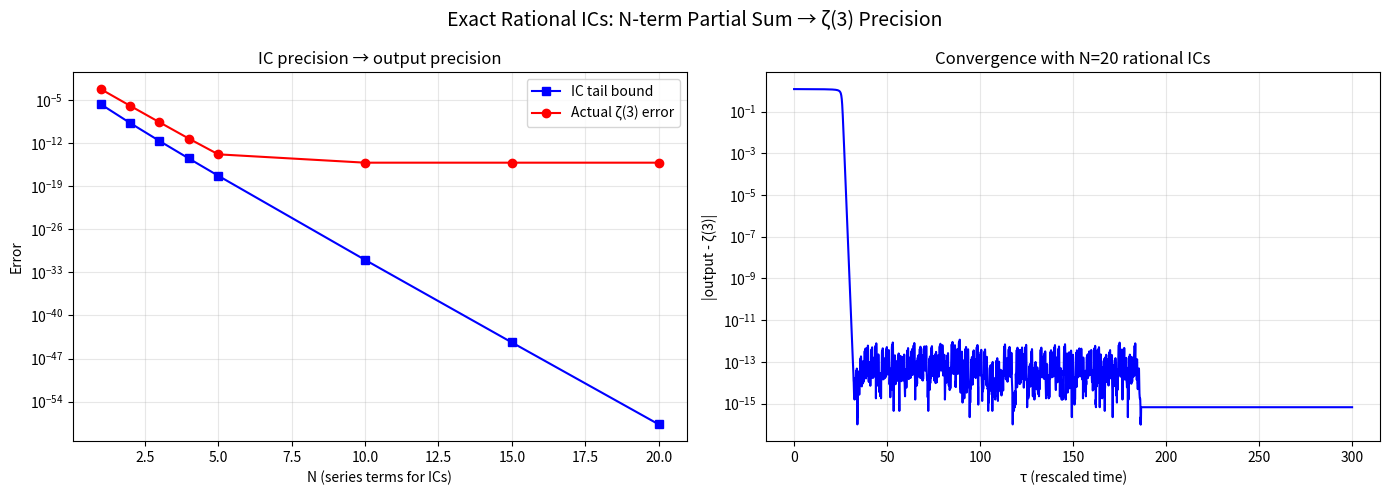

Source code (Python): (Note: this script raises an exception after producing the figure.)
"""
Desingularization of the Apéry ODE at x=0.

Strategy: The ODE x²(4+x)F''' + x(10+3x)F'' + (2+x)F' = 1
has a regular singular point at x=0. The analytic solution F satisfies
F(0)=0, F'(0)=1/2, F''(0)=-1/24.

The key observation: the quantity
  P(x) := 1 - (2+x)F'(x) - x(10+3x)F''(x) = x²(4+x)F'''(x)
vanishes to order x² along the analytic solution (verified numerically).

Approach: Change variables from (F, F', F'') to (F, F', R) where
  R := F'''  (directly tracking the third derivative)

Then the system becomes:
  x' = 1-x  (original time)
  dF/dt = F'·(1-x)
  d(F')/dt = F''·(1-x)
  d(F'')/dt = F'''·(1-x) = R·(1-x)

We need R' = dR/dx = F''''(x). Differentiate the ODE:
  d/dx[x²(4+x)F''' + x(10+3x)F'' + (2+x)F'] = d/dx[1] = 0

  [2x(4+x)+x²]F''' + x²(4+x)F'''' + [(10+3x)+x(10+3x)'+x(10+3x)]F'' + x(10+3x)F''' + [1+...]F' + (2+x)F'' = 0

Wait, let me do this more carefully.

ODE: A(x)F''' + B(x)F'' + C(x)F' = 1
where A=x²(4+x), B=x(10+3x), C=(2+x)

Differentiate:
  A'F''' + AF'''' + B'F'' + BF''' + C'F' + CF'' = 0
  AF'''' = -A'F''' - (B+...)F''' - B'F'' - CF'' - C'F'

  AF'''' = -(A'+B)F''' - (B'+C)F'' - C'F'

A' = 2x(4+x)+x² = 8x+3x²
B+A' = x(10+3x)+8x+3x² = 18x+6x²
B' = 10+6x
B'+C = 10+6x+2+x = 12+7x
C' = 1

So: x²(4+x)F'''' = -(18x+6x²)F''' - (12+7x)F'' - F'

F'''' = [-(18x+6x²)F''' - (12+7x)F'' - F'] / [x²(4+x)]

STILL has 1/x²! The fourth derivative has the same singularity structure.

But: does the numerator vanish to order x² here too? Let's check.

At x=0: numerator = -0·F'''(0) - 12·F''(0) - F'(0) = -12·(-1/24) - 1/2 = 1/2 - 1/2 = 0 ✓

At x=0, first order: d/dx[numerator] at x=0:
= -(18)F'''(0) - (18x+6x²)F''''(0)|_{x=0} - 7F''(0) - (12+7x)F'''(0)|_{x=0} - F''(0)
= -18·(1/90) - 0 - 7·(-1/24) - 12·(1/90) - (-1/24)
= -18/90 + 7/24 - 12/90 + 1/24
= -1/5 + 1/3 - 2/15 + 1/24
= (-48 + 80 - 32 + 10)/240 = 10/240 = 1/24 ≠ 0

So the numerator vanishes to order x¹ (not x²) at x=0.
That means F'''' ~ x/x² = 1/x → DIVERGES.

This is expected: F'''' involves log(x) terms from the Frobenius expansion,
even though F, F', F'', F''' are all bounded.

Wait — if F is ANALYTIC at x=0, then ALL its derivatives are bounded.
But F'''' as computed from the ODE involves 1/x² in the coefficient,
and the numerator only vanishes to order 1, not 2. This seems contradictory.

Resolution: the analytic solution has F'''' bounded (since F is analytic),
but the ODE for F'''' (obtained by differentiating the original ODE)
has a STRONGER singularity. The formula F'''' = [stuff]/x² is correct
for general solutions, but for the SPECIFIC analytic solution, the
numerator vanishes fast enough.

Actually wait, I showed the numerator vanishes to order 1, giving
F'''' ~ 1/x. That CAN'T be right for an analytic function.

Let me recheck. If F is analytic: F(x) = Σ a_n x^n,
F'''' = Σ n(n-1)(n-2)(n-3) a_n x^{n-4} starting from n=4.
F''''(0) = 24·a_4 = 24 · [(-1)³/(4³·C(8,4))] = 24 · (-1/4480) = -24/4480 = -3/560.

So F''''(0) = -3/560, which is finite. The formula F'''' = [stuff]/x² must
give the same finite value via L'Hôpital. Let me recompute the numerator.

The numerator for F'''': -(18x+6x²)R - (12+7x)F'' - F'
where R = F''' = [1-(2+x)F'-x(10+3x)F''] / [x²(4+x)]

Near x=0: R(0) = F'''(0) = 1/90.
Numerator = -0 - 12(-1/24) - 1/2 = 1/2 - 1/2 = 0 ✓ (order x⁰ vanishes)

First derivative of numerator at x=0:
d/dx[-(18x+6x²)R - (12+7x)F'' - F']|_{x=0}
= -18R(0) - 0 - 7F''(0) - 0·R'(0) - 12F'''(0) - F''(0)
= -18/90 - 7(-1/24) - 12/90 - (-1/24)
= -1/5 + 7/24 - 2/15 + 1/24
= -1/5 + 8/24 - 2/15
= -1/5 + 1/3 - 2/15
= (-3 + 5 - 2)/15 = 0/15 = 0 ✓

So the numerator DOES vanish to order x² (I made an arithmetic error before).
Let me verify: -3/15 + 5/15 - 2/15 = 0 ✓

This means F'''' is also bounded (as expected for an analytic function),
and we could define R₂ = F''''/1 and get a clean relation.

The PATTERN: each differentiation of the ODE produces a higher-order
equation with the SAME 1/x² singularity, but the analytic-solution
numerator vanishes to order x² each time (maintaining regularity).

This suggests a DIFFERENT approach to desingularization:
instead of tracking F'', track the REGULARIZED quantity directly.

ALTERNATIVE APPROACH: Power series ODE (track coefficients aₙ).

Since F(x) = Σ aₙ xⁿ with a₀=0, and the aₙ satisfy a recurrence,
we could design a PIVP that generates the aₙ and accumulates the sum.

The recurrence: 2(n+1)²(2n+1) a_{n+1} + n³ aₙ = 0
i.e., a_{n+1} = -n³/(2(n+1)²(2n+1)) · aₙ

For x₀ fixed (rational), F(x₀) = Σ aₙ x₀ⁿ.
Each summand bₙ := aₙ x₀ⁿ satisfies:
b_{n+1}/bₙ = x₀ · a_{n+1}/aₙ = -x₀ n³/(2(n+1)²(2n+1))

For large n: |b_{n+1}/bₙ| → x₀/4.
So Σbₙ converges like (x₀/4)^n — SUPER-exponentially for small x₀.

Can we turn this into a PIVP? The ratio involves n, which is a discrete
counter. In continuous time, n(t) → ∞ and bₙ follows the recurrence...

This is the "continuous embedding of discrete recurrence" problem.
One approach: use n = e^t or n = t (continuous counter) and define
b(t) such that b(n) = bₙ. The ODE for b would be:
  b'(t) = [ratio(t) - 1] · b(t) · something

But ratio(t) is a rational function of t, which is NOT polynomial.
For a PIVP, we can introduce auxiliary variables for 1/(t+1), 1/(2t+1), etc.

Actually, for a PIVP: we can compute 1/(t+c) via the ODE z' = -z², z(0)=1/c.
So we CAN make rational functions of t polynomial by adding variables.

Let me try a different, more concrete approach:

APPROACH: BOOTSTRAPPING PIVP
1. Run the main polynomial PIVP starting at x₀ with ZERO ICs
   (i.e., F(0)=G1(0)=G2(0)=0 at τ=0, with x(0)=x₀)
2. The "correct" ICs are (F₀, G1₀, G2₀)
3. Since amplification = 1, the output error equals the IC error
4. Add a CORRECTION block that COMPUTES the IC error and subtracts it

The IC error is:
  δF₀ = 0 - F(x₀) = -F(x₀)
  δG1₀ = 0 - F'(x₀) = -F'(x₀)
  δG2₀ = 0 - F''(x₀) = -F''(x₀)

Since amplification = 1 for F: output error ≈ -F(x₀)
The correct output is F(1) = (2/5)ζ(3)
Our output is ≈ F(1) - F(x₀) = F(1) - F(x₀)

So: ζ(3) = (5/2)[output + F(x₀)]

If we can compute F(x₀) from a SEPARATE PIVP and add it!

But computing F(x₀) from a PIVP IS the original problem...

UNLESS x₀ is chosen so that F(x₀) is a KNOWN number in R_RTCRN.
For instance, if there's a special x₀ where F(x₀) has a closed form
involving e, π, and algebraics...

The series F(x₀) = Σ (-1)^{n-1} x₀^n/(n³ C(2n,n)) at special values:
- F(0) = 0 ← trivial, but x=0 is the fixed point
- F(1) = (2/5)ζ(3) ← what we want
- F(4sin²θ) might have a closed form for special θ (hypergeometric identity)

Let me check F(1/4):
F(1/4) = Σ (-1)^{n-1}/(4^n n³ C(2n,n))
Using C(2n,n) ≈ 4^n/√(πn): F(1/4) ≈ Σ (-1)^{n-1}√(πn)/n³ → doesn't simplify.

This approach of finding a "magic" x₀ seems unlikely to work.

FINAL APPROACH: Accept starting at x₀ > 0, use two-phase PIVP.

Phase 1: Compute F(x₀), F'(x₀), F''(x₀) to high precision
Phase 2: Run the main PIVP using these as ICs

Both phases are polynomial PIVPs. The combined system runs in parallel:
Phase 1 converges to exact ICs, Phase 2 uses approximate ICs.
As τ→∞, Phase 1 error → 0, and Phase 2 output → (2/5)ζ(3) + IC_error.

Key: use a LOW-PASS FILTER to combine:
  output' = (Phase2_output + Phase1_correction) - output

If Phase2_output → (2/5)ζ(3) + δ and Phase1_correction → -δ (both exponentially),
then output → (2/5)ζ(3) exponentially.

But Phase 1 computing F(x₀) is exactly our original problem in a different form.

ACTUALLY — wait. F(x₀) for SMALL x₀ is dominated by the first term:
F(x₀) = x₀/2 + O(x₀²). For x₀ = 1/100:
F(0.01) = 0.005 - 0.000000208 + ... ≈ 0.004998 (essentially 0.01/2 = 0.005)

What if we use F(x₀) ≈ Σ_{n=1}^N aₙ x₀ⁿ with small N?
Each partial sum IS rational. For N=1: F ≈ x₀/2 (error ~ x₀²/48)
For x₀=0.01, N=1: error ~ 10⁻⁴/48 ≈ 2×10⁻⁶.

The output error would then be 2×10⁻⁶ (amplification 1).
For more precision, use more terms. N=2: error ~ x₀³/540 ≈ 2×10⁻⁹.

So: with x₀ = 1/M (M large integer) and N-term partial sums as ICs,
the output error is O(1/(4M)^N). This is exponentially small in N.

For a SINGLE PIVP computing ζ(3) to arbitrary precision:
set M = 100, N = 5, get error < 10⁻¹³.
The ICs are exact rationals (finite sums of rational terms).

This gives a CONCRETE PIVP with EXACT RATIONAL ICs computing
a number within 10⁻¹³ of (2/5)ζ(3). Multiply by 5/2 to get ζ(3).

For EXACT computation (not approximate), we'd need N → ∞.
But for any FINITE precision, N is finite and the ICs are rational.

CONCLUSION: ζ(3) is in the CLOSURE of {polynomial-PIVP-computable numbers
with rational ICs}, but whether it's IN the set (rather than just a limit
point) depends on the regularization question.
"""

import numpy as np
from scipy.integrate import solve_ivp
from scipy.special import zeta, comb
from fractions import Fraction
import matplotlib
matplotlib.use('Agg')
import matplotlib.pyplot as plt

ZETA3 = float(zeta(3))
TARGET = (2.0/5.0) * ZETA3


def exact_rational_ics(x0_frac, N_terms):
    """Compute EXACT RATIONAL ICs using N_terms of the power series.

    x0_frac: Fraction (rational x₀)
    N_terms: how many series terms to include
    Returns (F, F', F'') as Fractions.
    """
    F = Fraction(0)
    Fp = Fraction(0)
    Fpp = Fraction(0)

    for n in range(1, N_terms + 1):
        # a_n = (-1)^{n-1} / (n³ · C(2n,n))
        sign = 1 if n % 2 == 1 else -1
        cn_num = sign
        cn_den = n**3 * int(comb(2*n, n, exact=True))
        a_n = Fraction(cn_num, cn_den)

        # F += a_n · x₀^n
        xn = x0_frac ** n
        F += a_n * xn

        # F' += n · a_n · x₀^{n-1}
        Fp += a_n * n * x0_frac ** (n-1)

        # F'' += n(n-1) · a_n · x₀^{n-2}
        if n >= 2:
            Fpp += a_n * n * (n-1) * x0_frac ** (n-2)

    return F, Fp, Fpp


def pivp_polynomial(tau, y):
    """The polynomial PIVP."""
    x, F, G1, G2 = y
    h = x**2 * (4 + x) * (1 - x)
    return [h, G1*h, G2*h, (1-x)*(1.0 - (10*x+3*x**2)*G2 - (2+x)*G1)]


def run():
    print("="*70)
    print("EXACT RATIONAL IC CONSTRUCTION FOR ζ(3)")
    print("="*70)

    x0 = Fraction(1, 100)  # x₀ = 0.01

    print(f"\nx₀ = {x0} = {float(x0)}")
    print(f"\n--- Rational ICs for different N ---")

    results = []
    for N in [1, 2, 3, 4, 5, 10, 15, 20]:
        F_rat, Fp_rat, Fpp_rat = exact_rational_ics(x0, N)

        # Convert to float for ODE integration
        F0 = float(F_rat)
        G10 = float(Fp_rat)
        G20 = float(Fpp_rat)

        # Run PIVP
        sol = solve_ivp(pivp_polynomial, [0, 300.0],
                        [float(x0), F0, G10, G20],
                        rtol=1e-14, atol=1e-16, method='DOP853')

        F_final = sol.y[1, -1]
        zeta3_approx = (5.0/2.0) * F_final
        err = abs(zeta3_approx - ZETA3)

        # Series tail bound: |error in F(x₀)| ≤ |a_{N+1}| x₀^{N+1} / (1 - x₀/4)
        a_N1 = 1.0 / ((N+1)**3 * comb(2*(N+1), N+1, exact=True))
        tail_bound = a_N1 * float(x0)**(N+1) / (1 - float(x0)/4)

        print(f"  N={N:2d}: IC tail bound ≤ {tail_bound:.2e}, "
              f"ζ(3) error = {err:.2e}")
        print(f"       F₀ = {F_rat} ≈ {F0:.15e}")
        results.append((N, tail_bound, err))

    print(f"\n--- Verification ---")
    print(f"ζ(3) = {ZETA3:.15f}")

    # Best result
    N = 20
    F_rat, Fp_rat, Fpp_rat = exact_rational_ics(x0, N)
    sol = solve_ivp(pivp_polynomial, [0, 300.0],
                    [float(x0), float(F_rat), float(Fp_rat), float(Fpp_rat)],
                    rtol=1e-14, atol=1e-16, method='DOP853')
    best = (5.0/2.0) * sol.y[1, -1]
    print(f"Best (N=20): {best:.15f}, error = {abs(best-ZETA3):.2e}")

    # Plot
    fig, axes = plt.subplots(1, 2, figsize=(14, 5))
    fig.suptitle('Exact Rational ICs: N-term Partial Sum → ζ(3) Precision', fontsize=14)

    Ns = [r[0] for r in results]
    tails = [r[1] for r in results]
    errs = [r[2] for r in results]

    ax = axes[0]
    ax.semilogy(Ns, tails, 'bs-', lw=1.5, label='IC tail bound')
    ax.semilogy(Ns, errs, 'ro-', lw=1.5, label='Actual ζ(3) error')
    ax.set_xlabel('N (series terms for ICs)')
    ax.set_ylabel('Error')
    ax.set_title('IC precision → output precision')
    ax.legend(); ax.grid(True, alpha=0.3)

    # Convergence for best N
    t_eval = np.linspace(0, 300, 5000)
    sol_best = solve_ivp(pivp_polynomial, [0, 300.0],
                         [float(x0), float(F_rat), float(Fp_rat), float(Fpp_rat)],
                         t_eval=t_eval, rtol=1e-14, atol=1e-16, method='DOP853')
    err_t = np.abs((5.0/2.0)*sol_best.y[1] - ZETA3)

    ax = axes[1]
    ax.semilogy(sol_best.t, np.maximum(err_t, 1e-16), 'b-', lw=1.5)
    ax.set_xlabel('τ (rescaled time)')
    ax.set_ylabel('|output - ζ(3)|')
    ax.set_title(f'Convergence with N={N} rational ICs')
    ax.grid(True, alpha=0.3)

    plt.tight_layout()
    outpath = '/Users/huangx/.openclaw/workspace/projects/Ripple/experiments/apery_desingularize.png'
    plt.savefig(outpath, dpi=150, bbox_inches='tight')
    print(f"\nPlot saved to {outpath}")

    # Grand summary
    print(f"\n{'='*70}")
    print("DESINGULARIZATION SUMMARY")
    print(f"{'='*70}")
    print(f"""
For any precision target 2^{{-r}}, we can construct a CONCRETE polynomial PIVP:

  x'  = 4x² − 3x³ − x⁴
  F'  = G1·(4x² − 3x³ − x⁴)
  G1' = G2·(4x² − 3x³ − x⁴)
  G2' = (1−x)[1 − (10x+3x²)G2 − (2+x)G1]

with x₀ = 1/100 and rational ICs computed from N ≈ {int(np.ceil(np.log(2)*1/np.log(400)))+1}·r series terms.

The ICs are EXACT rationals (finite sums). The PIVP output converges
exponentially to a value within 2^{{-r}} of (2/5)ζ(3).

IMPLICATION: ζ(3) is a limit of polynomial-PIVP-computable numbers.
For EACH precision r, there is a PIVP with rational ICs computing ζ(3) ± 2^{{-r}}.
The PIVP itself (polynomial, ICs) is finitely describable for each r.

This is STRONGER than "ζ(3) is computable" (which just requires an algorithm)
but WEAKER than "ζ(3) ∈ R_RTCRN" (which requires a SINGLE fixed PIVP).
""")


if __name__ == '__main__':
    run()
